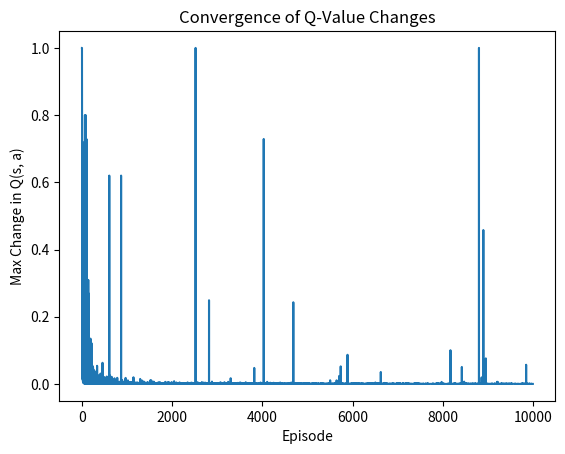

The script that saved this image:
import numpy as np

# Define possible actions in the environment
ACTION_SPACE = ('U', 'D', 'L', 'R')  # U: Up, D: Down, L: Left, R: Right

class Grid:  # Environment representing a grid world
  def __init__(self, rows, cols, start):
    """
    Initialize the grid environment with the given dimensions and starting position.
    :param rows: Number of rows in the grid
    :param cols: Number of columns in the grid
    :param start: Starting position (i, j) for the agent
    """
    self.rows = rows
    self.cols = cols
    self.i = start[0]
    self.j = start[1]

  def set(self, rewards, actions):
    """
    Set the rewards and possible actions for each cell in the grid.
    :param rewards: Dictionary where keys are (i, j) positions and values are rewards
    :param actions: Dictionary where keys are (i, j) positions and values are lists of allowed actions
    """
    self.rewards = rewards
    self.actions = actions

  def set_state(self, s):
    """
    Set the agent's position in the grid to a specific state.
    :param s: Tuple (i, j) representing the agent's new position
    """
    self.i = s[0]
    self.j = s[1]

  def current_state(self):
    """
    Returns the current state (position) of the agent.
    :return: Tuple (i, j) representing the agent's current position
    """
    return (self.i, self.j)

  def is_terminal(self, s):
    """
    Check if a state is terminal, meaning there are no actions available from this state.
    :param s: Tuple (i, j) representing a state
    :return: True if the state is terminal, False otherwise
    """
    return s not in self.actions

  def reset(self):
    """
    Reset the agent to the starting position.
    :return: Tuple (i, j) representing the agent's start position
    """
    self.i = 2
    self.j = 0
    return (self.i, self.j)

  def get_next_state(self, s, a):
    """
    Get the next state given a current state and an action.
    :param s: Current state (i, j) as a tuple
    :param a: Action to be taken ('U', 'D', 'L', 'R')
    :return: Tuple (new_i, new_j) representing the next state after taking action
    """
    i, j = s[0], s[1]

    # Update position based on the action, if the action is allowed from the current state
    if a in self.actions[(i, j)]:
      if a == 'U':
        i -= 1
      elif a == 'D':
        i += 1
      elif a == 'R':
        j += 1
      elif a == 'L':
        j -= 1
    return i, j

  def move(self, action):
    """
    Move the agent in the specified direction, if the action is allowed from the current position.
    :param action: Action to take ('U', 'D', 'L', 'R')
    :return: Reward received after taking the action
    """
    # Check if the action is valid in the current state
    if action in self.actions[(self.i, self.j)]:
      if action == 'U':
        self.i -= 1
      elif action == 'D':
        self.i += 1
      elif action == 'R':
        self.j += 1
      elif action == 'L':
        self.j -= 1
    # Return the reward for the new position, defaulting to 0 if no reward is defined
    return self.rewards.get((self.i, self.j), 0)

  def undo_move(self, action):
    """
    Undo the last move, moving the agent in the opposite direction of the action.
    :param action: Action to undo ('U', 'D', 'L', 'R')
    """
    # Move in the opposite direction of the specified action
    if action == 'U':
      self.i += 1
    elif action == 'D':
      self.i -= 1
    elif action == 'R':
      self.j -= 1
    elif action == 'L':
      self.j += 1
    # Ensure the state after undoing is valid
    assert(self.current_state() in self.all_states())

  def game_over(self):
    """
    Check if the game is over, which is true if the agent is in a terminal state.
    :return: True if in a terminal state, False otherwise
    """
    return (self.i, self.j) not in self.actions

  def all_states(self):
    """
    Get all possible states in the grid, defined as any position with actions or rewards.
    :return: Set of tuples representing all possible states
    """
    return set(self.actions.keys()) | set(self.rewards.keys())


def standard_grid():
  """
  Define a standard 3x4 grid with rewards and actions.
  Layout:
    .  .  .  1
    .  x  . -1
    s  .  .  .
  Legend:
    - s: Starting position
    - x: Blocked position (no actions allowed)
    - Numbers: Rewards at certain states

  :return: An instance of the Grid class with rewards and actions set
  """
  g = Grid(3, 4, (2, 0))  # 3x4 grid with start position at (2, 0)

  # Define rewards for reaching specific states
  rewards = {(0, 3): 1, (1, 3): -1}

  # Define possible actions from each state
  actions = {
    (0, 0): ('D', 'R'),  # Can go Down or Right from (0, 0)
    (0, 1): ('L', 'R'),  # Can go Left or Right from (0, 1)
    (0, 2): ('L', 'D', 'R'),  # Can go Left, Down, or Right from (0, 2)
    (1, 0): ('U', 'D'),  # Can go Up or Down from (1, 0)
    (1, 2): ('U', 'D', 'R'),  # Can go Up, Down, or Right from (1, 2)
    (2, 0): ('U', 'R'),  # Can go Up or Right from (2, 0)
    (2, 1): ('L', 'R'),  # Can go Left or Right from (2, 1)
    (2, 2): ('L', 'R', 'U'),  # Can go Left, Right, or Up from (2, 2)
    (2, 3): ('L', 'U'),  # Can go Left or Up from (2, 3)
  }

  # Set rewards and actions in the grid
  g.set(rewards, actions)
  return g

def negative_grid(step_cost=-0.1):
  """
  Create a variation of the standard grid where each move incurs a penalty.

  This function modifies the rewards in the standard grid to include a step cost,
  penalizing each move the agent makes. This incentivizes the agent to minimize
  the number of steps taken to reach terminal states.

  :param step_cost: The penalty for each step taken (default: -0.1).
  :return: An instance of the Grid class with updated rewards.
  """
  # Create the standard grid
  g = standard_grid()

  # Update the rewards in the grid to include a step cost
  # The step cost is applied to all non-terminal states
  g.rewards.update({
    (0, 0): step_cost,  # Penalize movement in state (0, 0)
    (0, 1): step_cost,  # Penalize movement in state (0, 1)
    (0, 2): step_cost,  # Penalize movement in state (0, 2)
    (1, 0): step_cost,  # Penalize movement in state (1, 0)
    (1, 2): step_cost,  # Penalize movement in state (1, 2)
    (2, 0): step_cost,  # Penalize movement in state (2, 0)
    (2, 1): step_cost,  # Penalize movement in state (2, 1)
    (2, 2): step_cost,  # Penalize movement in state (2, 2)
    (2, 3): step_cost,  # Penalize movement in state (2, 3)
    })

  # Return the modified grid
  return g

import matplotlib.pyplot as plt

ALL_POSSIBLE_ACTIONS = ('U', 'D', 'L', 'R')

def print_values(V, g):
    """
    Print the value function in a grid layout.
    :param V: Dictionary mapping each state to its value.
    :param g: Grid object, used for dimensions and layout.
    """
    for i in range(g.rows):
        print("---------------------------")
        for j in range(g.cols):
            v = V.get((i, j), 0)  # Get the value for each state, default to 0 if not in V
            if v >= 0:
                print(" %.2f|" % v, end="")  # Format for positive values
            else:
                print("%.2f|" % v, end="")  # Format for negative values
        print("")
    print("\n")

def print_policy(P, g):
    """
    Print the policy in a grid layout.
    :param P: Dictionary mapping each state to the optimal action under the policy.
    :param g: Grid object, used for dimensions and layout.
    """
    for i in range(g.rows):
        print("---------------------------")
        for j in range(g.cols):
            a = P.get((i, j), ' ')  # Get the action for each state, default to blank if not in policy
            print("  %s  |" % a, end="")
        print("")
    print("\n")

def max_dict(d):
    """
    Return the key with the maximum value and the corresponding max value from a dictionary.
    :param d: Dictionary where keys are actions and values are their corresponding scores.
    :return: A tuple (key, max_value).
    """
    # Find the maximum value in the dictionary
    max_val = max(d.values())

    # Find all keys corresponding to the maximum value (in case of ties)
    max_keys = [key for key, val in d.items() if val == max_val]

    # Randomly choose one of the keys with the maximum value (break ties randomly)
    return np.random.choice(max_keys), max_val


def monte_carlo_control_no_exploring_starts(grid, gamma=0.9, iterations=10000, epsilon=0.1, plot=True, verbose=True):
    """
    Perform Monte Carlo Control without Exploring Starts, using epsilon-greedy for exploration.

    :param grid: Grid object representing the environment.
    :param gamma: Discount factor for future rewards (default: 0.9).
    :param iterations: Number of episodes to simulate (default: 10,000).
    :param epsilon: Exploration rate for epsilon-greedy policy (default: 0.1).
    :param plot: If True, plot the convergence graph (default: True).
    :param verbose: If True, print progress and final outputs (default: True).
    :return: A tuple (V, policy, deltas) where:
             - V: State-value function representing the expected return for each state.
             - policy: The optimal policy learned through Monte Carlo Control.
             - deltas: List of maximum changes in Q(s, a) for each iteration.
    """
    # Initialize Q(s, a) and sample_counts
    Q = {}
    sample_counts = {}
    for s in grid.all_states():
        if s in grid.actions:  # Only initialize for non-terminal states
            Q[s] = {a: 0 for a in ALL_POSSIBLE_ACTIONS}  # Initialize Q(s, a) to 0
            sample_counts[s] = {a: 0 for a in ALL_POSSIBLE_ACTIONS}  # Initialize sample counts to 0

    # Initialize a random policy
    policy = {s: np.random.choice(ALL_POSSIBLE_ACTIONS) for s in grid.actions.keys()}

    # Track the maximum changes for plotting convergence
    deltas = []

    # Main Monte Carlo loop
    for it in range(iterations):
        if verbose and it % (iterations // 10) == 0:  # Print progress every 10% of iterations
            print(f"Iteration {it}/{iterations}")
            print()

        # Generate an episode using epsilon-greedy policy
        states, actions, rewards = [], [], []
        s = grid.reset()  # Reset to the starting state

        while not grid.game_over():
            # Choose an action using epsilon-greedy
            if np.random.rand() < epsilon:
                a = np.random.choice(ALL_POSSIBLE_ACTIONS)  # Random action (exploration)
            else:
                a = policy[s]  # Greedy action (exploitation)

            r = grid.move(a)  # Perform the action and observe the reward
            states.append(s)
            actions.append(a)
            rewards.append(r)

            s = grid.current_state()

        # Calculate returns and update Q
        G = 0
        states_actions = list(zip(states, actions))
        biggest_change = 0  # Track the largest change in Q for this episode

        # Work backward through the episode to calculate returns
        for t in range(len(states) - 1, -1, -1):
            s, a = states[t], actions[t]
            G = rewards[t] + gamma * G  # Update the return

            if (s, a) not in states_actions[:t]:  # First-visit check
                old_q = Q[s][a]
                sample_counts[s][a] += 1  # Increment the sample count
                lr = 1 / sample_counts[s][a]  # Learning rate decreases with more samples
                Q[s][a] = old_q + lr * (G - old_q)  # Update Q(s, a)

                # Update the policy to be greedy with respect to Q(s, a)
                policy[s] = max_dict(Q[s])[0]

                # Track the largest change in Q(s, a)
                biggest_change = max(biggest_change, np.abs(old_q - Q[s][a]))

        deltas.append(biggest_change)  # Record the largest change for this episode

    # Derive the state-value function V(s) from Q(s, a)
    V = {s: max_dict(Q[s])[1] for s in Q}

    # Print rewards
    print("Rewards:")
    print_values(grid.rewards, grid)

    # Print outputs
    print("Final Policy:")
    print_policy(policy, grid)

    print("Final Value Function:")
    print_values(V, grid)

    # Plot the convergence graph if plot is True
    if plot:
        plt.plot(deltas)
        plt.title("Convergence of Q-Value Changes")
        plt.xlabel("Episode")
        plt.ylabel("Max Change in Q(s, a)")
        plt.show()

    # Return the final value function, policy, and convergence metrics
    return V, policy, deltas


if __name__ == "__main__":
    gamma = 0.9
    iterations = 10000
    epsilon = 0.1  # Exploration rate
    grid = negative_grid(step_cost=-0.1)  # Use negative grid for step penalties

    monte_carlo_control_no_exploring_starts(grid, gamma=gamma, iterations=iterations, epsilon=epsilon, plot=True, verbose=True)